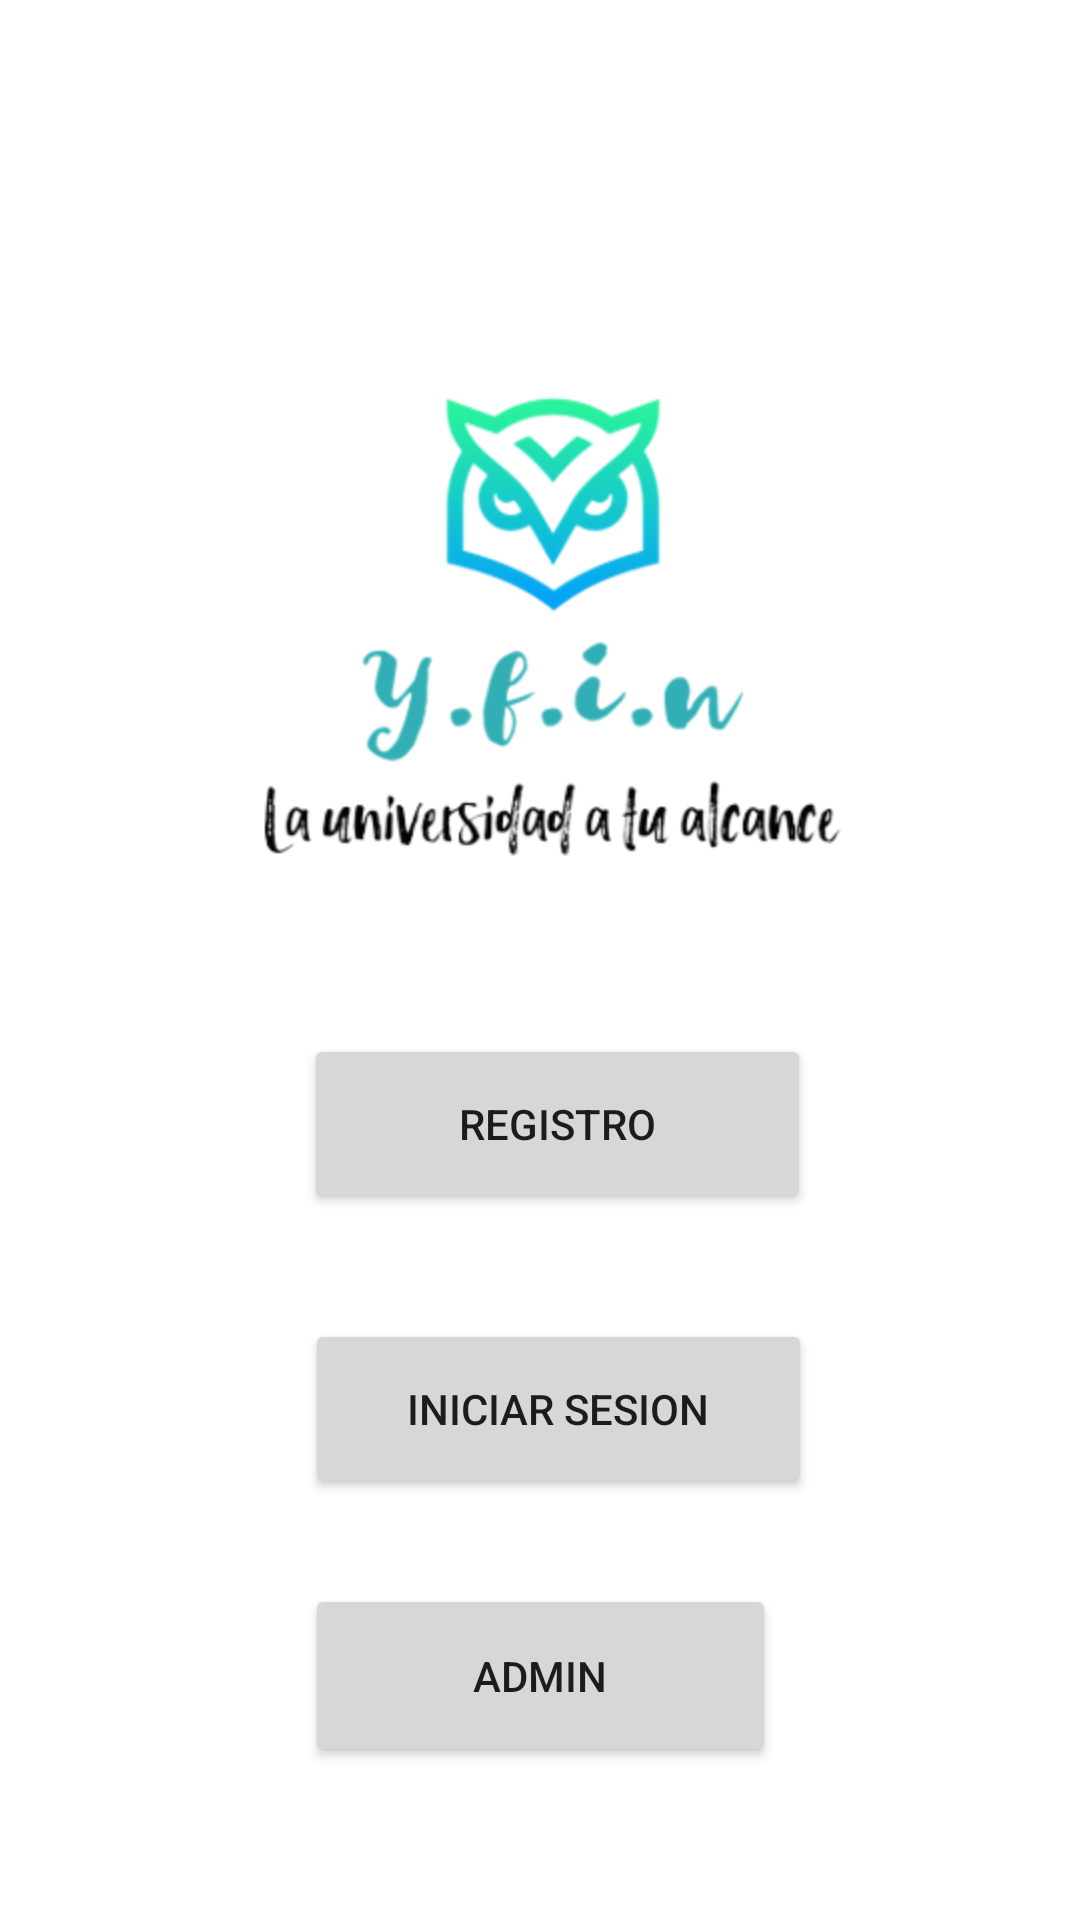

Here is an Android app screen rendered from its layout file. Give the layout XML and the strings, colors and styles it references.
<!-- AndroidManifest.xml: application theme Theme.Yfin -->
<!-- res/layout/activity_main.xml -->
<?xml version="1.0" encoding="utf-8"?>
<androidx.constraintlayout.widget.ConstraintLayout xmlns:android="http://schemas.android.com/apk/res/android"
    xmlns:app="http://schemas.android.com/apk/res-auto"
    xmlns:tools="http://schemas.android.com/tools"
    android:layout_width="match_parent"
    android:layout_height="match_parent"
    tools:context=".MainActivity">

    <Button
        android:id="@+id/siguiente"
        android:layout_width="169dp"
        android:layout_height="60dp"
        android:text="Registro"
        app:layout_constraintBottom_toBottomOf="parent"
        app:layout_constraintEnd_toEndOf="parent"
        app:layout_constraintHorizontal_bias="0.531"
        app:layout_constraintStart_toStartOf="parent"
        app:layout_constraintTop_toTopOf="parent"
        app:layout_constraintVertical_bias="0.594" />

    <Button
        android:id="@+id/iniciar"
        android:layout_width="169dp"
        android:layout_height="60dp"
        android:text="Iniciar Sesion"
        app:layout_constraintBottom_toBottomOf="parent"
        app:layout_constraintEnd_toEndOf="parent"
        app:layout_constraintHorizontal_bias="0.533"
        app:layout_constraintStart_toStartOf="parent"
        app:layout_constraintTop_toTopOf="parent"
        app:layout_constraintVertical_bias="0.758" />

    <ImageView
        android:id="@+id/imageView"
        android:layout_width="wrap_content"
        android:layout_height="wrap_content"
        app:layout_constraintBottom_toBottomOf="parent"
        app:layout_constraintEnd_toEndOf="parent"
        app:layout_constraintStart_toStartOf="parent"
        app:layout_constraintTop_toTopOf="parent"
        app:layout_constraintVertical_bias="0.208"
        app:srcCompat="@mipmap/iconoyfin" />

    <Button
        android:id="@+id/btnadmin"
        android:layout_width="157dp"
        android:layout_height="61dp"
        android:text="Admin"
        app:layout_constraintBottom_toBottomOf="parent"
        app:layout_constraintEnd_toEndOf="parent"
        app:layout_constraintStart_toStartOf="parent"
        app:layout_constraintTop_toTopOf="parent"
        app:layout_constraintVertical_bias="0.912" />

</androidx.constraintlayout.widget.ConstraintLayout>
<!-- resources referenced by this layout -->
<resources>
  <!-- mipmap iconoyfin: png bitmap (mipmap-hdpi, 46983 bytes) -->
  <style name="Theme.Yfin" parent="Theme.MaterialComponents.DayNight.DarkActionBar">
          
          <item name="colorPrimary">@color/purple_500</item>
          <item name="colorPrimaryVariant">@color/purple_700</item>
          <item name="colorOnPrimary">@color/white</item>
          
          <item name="colorSecondary">@color/teal_200</item>
          <item name="colorSecondaryVariant">@color/teal_700</item>
          <item name="colorOnSecondary">@color/black</item>
          
          <item name="android:statusBarColor" tools:targetApi="l">?attr/colorPrimaryVariant</item>
          
      </style>
  <!-- not gathered from this repository: default colours our renderer supplied (Android Studio template values) -->
  <color name="purple_500">#FF6200EE</color>
  <color name="purple_700">#FF3700B3</color>
  <color name="teal_200">#FF03DAC5</color>
  <color name="teal_700">#FF018786</color>
  <color name="black">#FF000000</color>
  <color name="white">#FFFFFFFF</color>
</resources>
